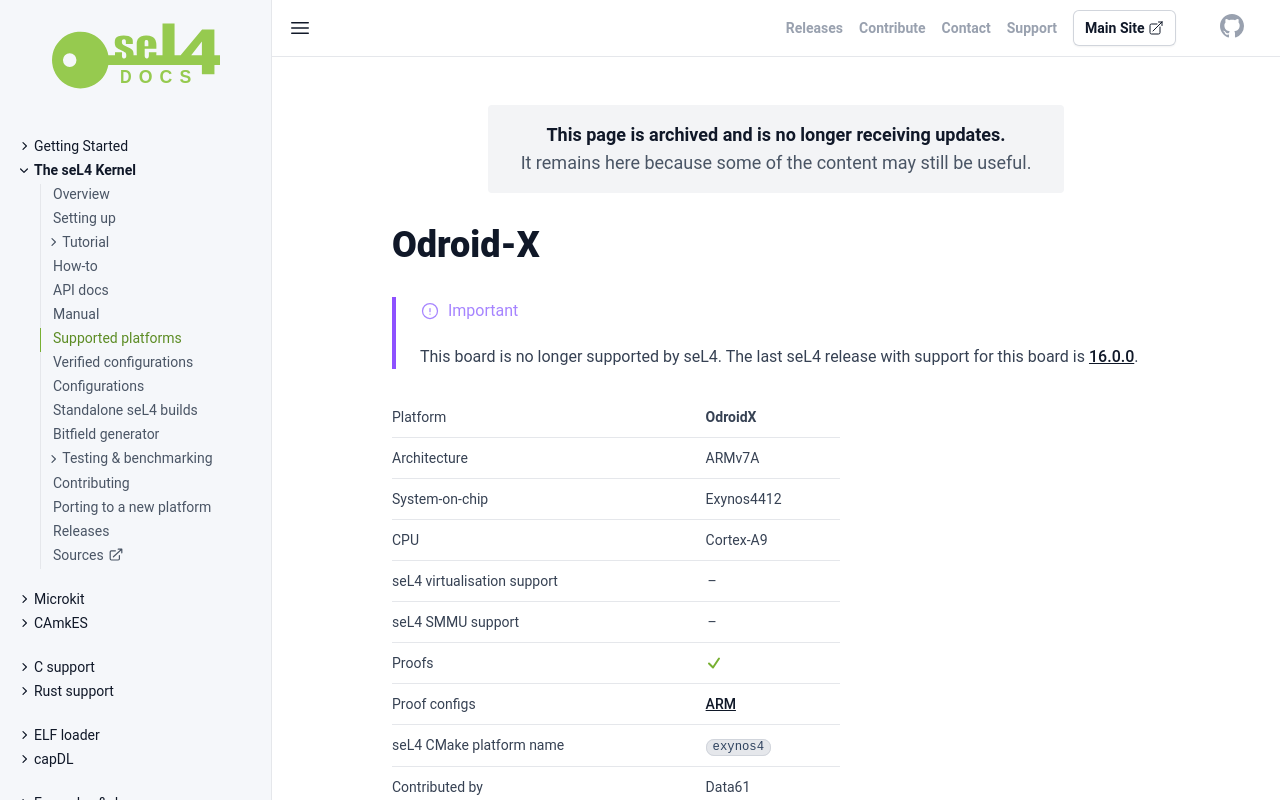

repository: seL4/docs · page: Hardware/odroidx.html · generator: jekyll

---
archive: true
arm_hardware: true
cmake_plat: exynos4
xcompiler_arg: -DAARCH32=1
platform: OdroidX
arch: ARMv7A
virtualization: false
iommu: false
soc: Exynos4412
cpu: Cortex-A9
verification: [ARM]
Contrib: Data61
Maintained: False
last_release: 16.0.0
parent: /Hardware/
SPDX-License-Identifier: CC-BY-SA-4.0
SPDX-FileCopyrightText: 2020 seL4 Project a Series of LF Projects, LLC.
---

# Odroid-X

{% include hw-info.html %}

&nbsp;

{% include note.html  %}
This board is discontinued by the manufacturer. The instructions here are
provided to keep existing setups working. See support for other more recent
Odroid boards on [Supported platforms](./).
{% include endnote.html %}

## Client setup

### Hardware requirements:

1. 5V power supply
1. RS232 or USB to UART converter
1. USB OTG cable

{% include note.html %}
The USB-UART converter that is shipped with the board requires a
Linux kernel version > 3.2
{% include endnote.html %}

### Serial port setup

Open minicom on `/dev/ttyUSB*` and set the serial port settings to: `115200N1`

- 115200bps
- parity-none
- 1 stop bit

### udev

You may also like to set up a udev rule for Fastboot:

```none
SUBSYSTEM=="usb", ATTR{idVendor}=="18d1", ATTR{idProduct}=="0002", MODE="660", GROUP="dialout"
```

### U-Boot

U-Boot must reside at a magical offset in a special partition of the SD
card. To copy U-Boot and the other boot loaders to the SD card:

```bash
cd sd_fusesudo
./sd_fusing_4412.sh /dev/sdx
```

## seL4 Image file preparation

{% include sel4test.md %}

The seL4 image file must be converted
into a U-Boot application file. The first step is to strip the elf file
into a binary file. Next we use mkimage to create the image.

```bash
sudo apt-get install uboot-mkimage
INPUT_FILE=images/sel4test-image-arm-exynos4
OUTPUT_FILE=sel4-uImage
mkimage -a 0x48000000 -e 0x48000000 -C none -A arm -T kernel -O qnx -d $INPUT_FILE $OUTPUT_FILE
```

The reason we choose QNX is because we exploit the fact that, like seL4,
QNX expects to be ELF-loaded. The alternative is to convert our ELF file
into a binary file using objcopy.

## Booting

Follow these steps to boot your program:

  1.  Connect the USB cable between the ODROID and the client
  2.  Connect the UART converter between the ODROID and the client
  3.  Insert your SD card into the ODROID
  4.  Connect the 5V power supply
  5.  Open minicom
  6.  Hold the power button for 3 seconds
  7.  In minicom, press a key to stop the auto boot process or hold the
      user button on the board during the boot process

To boot using fastboot:

  1.  At the u-boot prompt, type fastboot

  2. On the client machine, run sudo fastboot devices to ensure that the device
     has been recognised. The device should have the label `SMDKEXYNOS-01`.
     Note that fastboot fails silently if you do not have permissions to access
     the device. In that case, try running with `sudo`.

  3.  On the client machine, run fastboot boot sel4-uImage

To boot from mmc:

  1.  At the U-Boot prompt type
      `fatload mmc 0:2 0x42000000 <filename> bootm 0x42000000`

## References

<https://wiki.postmarketos.org/wiki/Samsung_Exynos_4>
